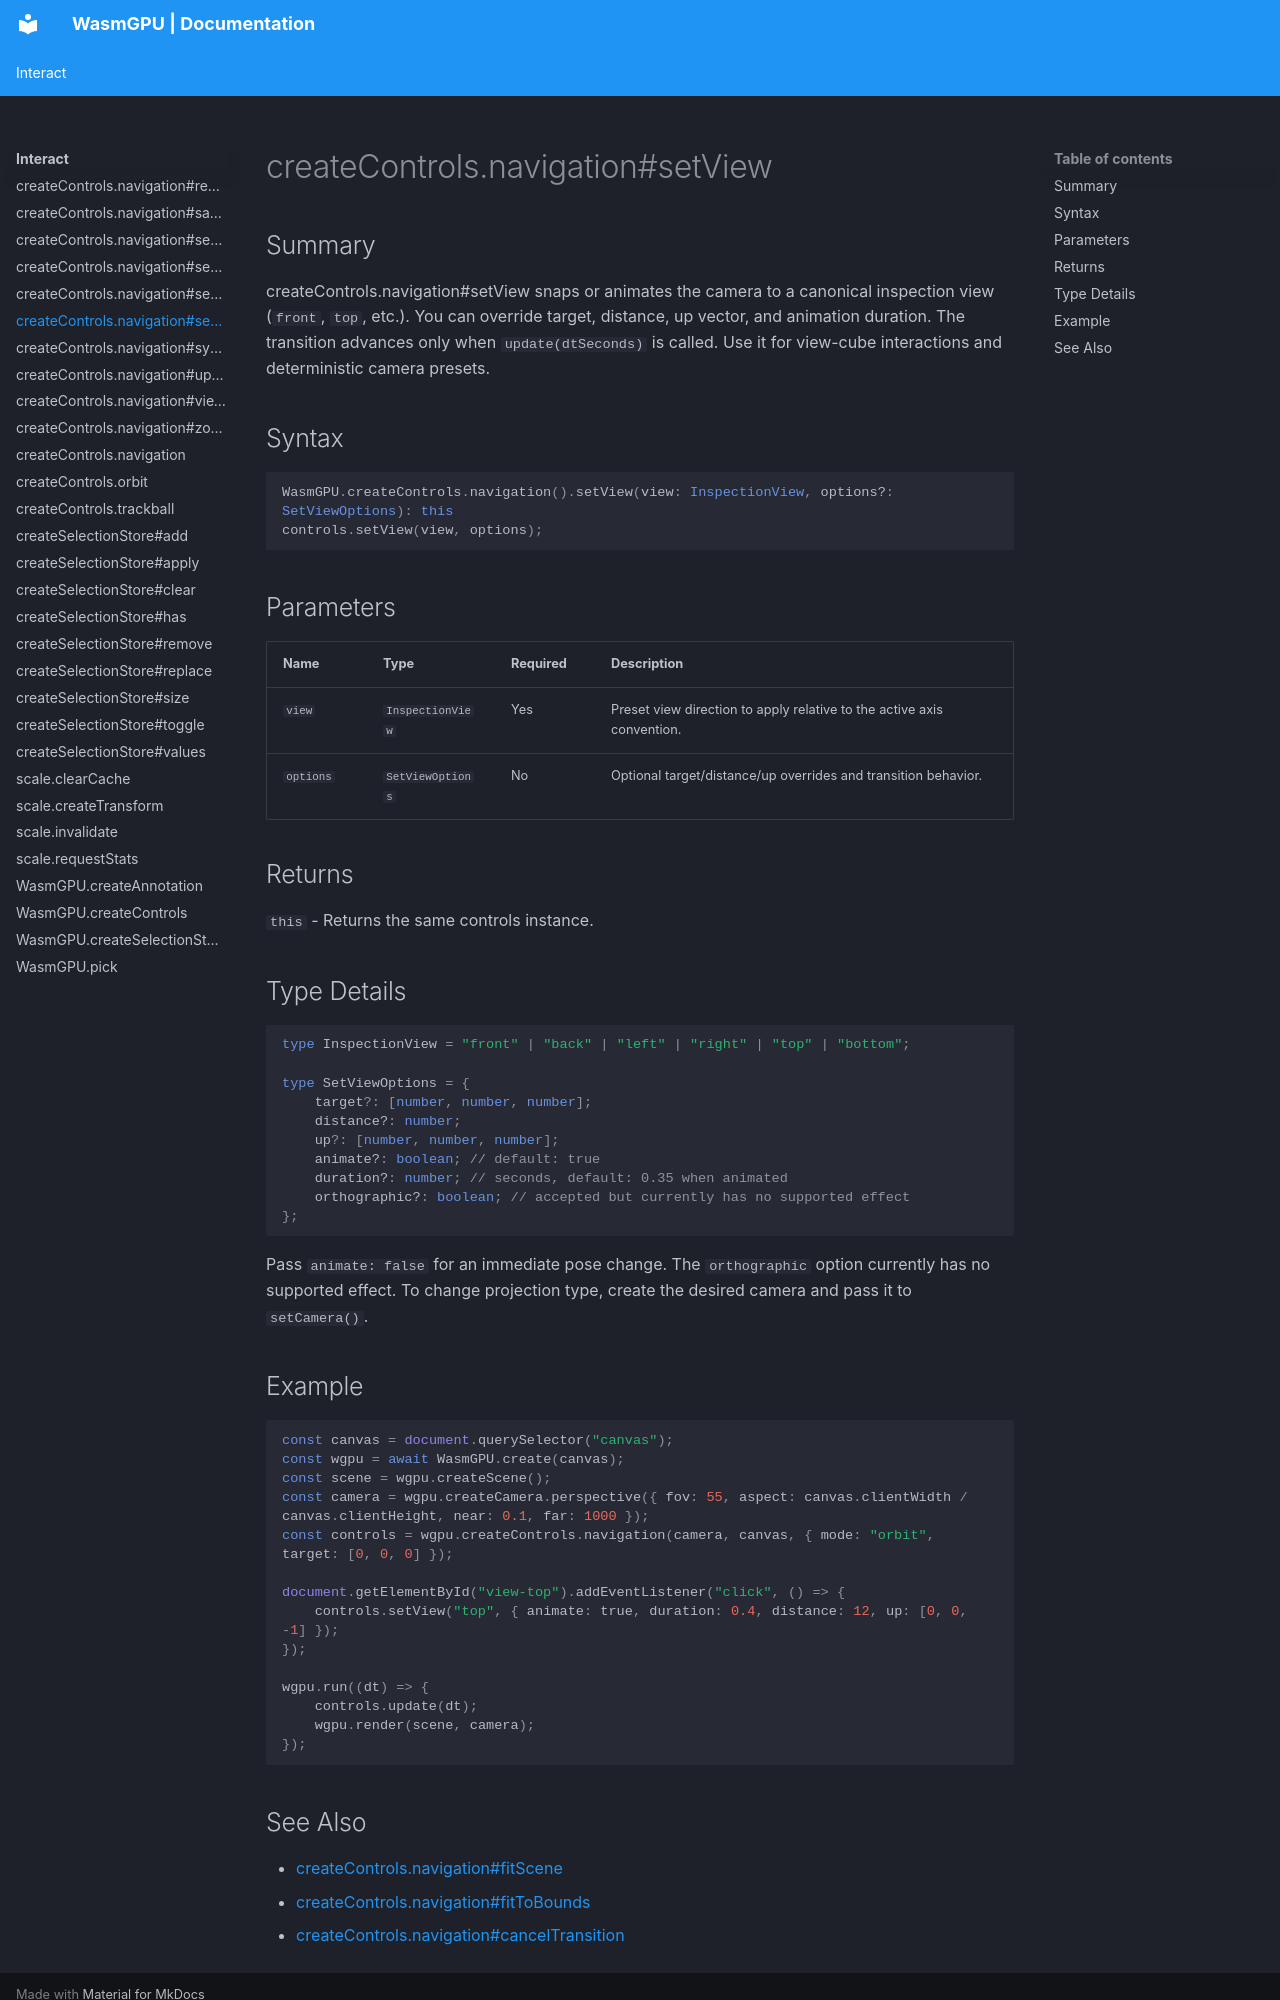

repository: Zushah/WasmGPU · page: interact/createcontrols-navigation-setview/index.html · generator: mkdocs

# createControls.navigation#setView

## Summary
createControls.navigation#setView snaps or animates the camera to a canonical inspection view (`front`, `top`, etc.).
You can override target, distance, up vector, and animation duration. The transition advances only when `update(dtSeconds)` is called.
Use it for view-cube interactions and deterministic camera presets.

## Syntax
```ts
WasmGPU.createControls.navigation().setView(view: InspectionView, options?: SetViewOptions): this
controls.setView(view, options);
```

## Parameters
| Name | Type | Required | Description |
| --- | --- | --- | --- |
| `view` | `InspectionView` | Yes | Preset view direction to apply relative to the active axis convention. |
| `options` | `SetViewOptions` | No | Optional target/distance/up overrides and transition behavior. |

## Returns
`this` - Returns the same controls instance.

## Type Details
```ts
type InspectionView = "front" | "back" | "left" | "right" | "top" | "bottom";

type SetViewOptions = {
    target?: [number, number, number];
    distance?: number;
    up?: [number, number, number];
    animate?: boolean; // default: true
    duration?: number; // seconds, default: 0.35 when animated
    orthographic?: boolean; // accepted but currently has no supported effect
};
```

Pass `animate: false` for an immediate pose change. The `orthographic` option currently has no supported effect. To change projection type, create the desired camera and pass it to `setCamera()`.

## Example
```js
const canvas = document.querySelector("canvas");
const wgpu = await WasmGPU.create(canvas);
const scene = wgpu.createScene();
const camera = wgpu.createCamera.perspective({ fov: 55, aspect: canvas.clientWidth / canvas.clientHeight, near: 0.1, far: 1000 });
const controls = wgpu.createControls.navigation(camera, canvas, { mode: "orbit", target: [0, 0, 0] });

document.getElementById("view-top").addEventListener("click", () => {
    controls.setView("top", { animate: true, duration: 0.4, distance: 12, up: [0, 0, -1] });
});

wgpu.run((dt) => {
    controls.update(dt);
    wgpu.render(scene, camera);
});
```
